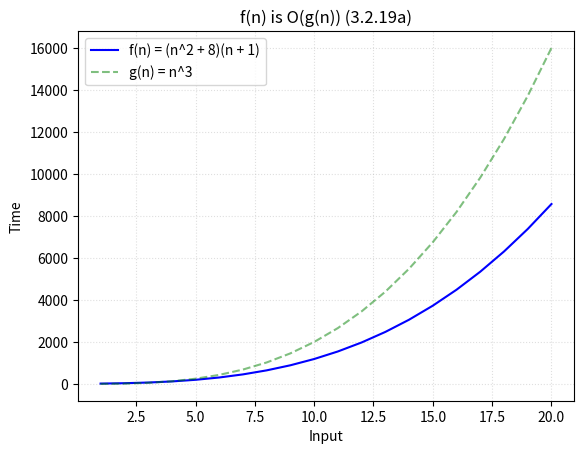

Reproduce this figure in Python.
from math import floor, ceil, log
import matplotlib.pyplot as plt
import numpy as np

# Name
name = '3.2.19a'
title = 'n^3'

# Constant witnesses
C, k = 2, 1

# Hypothetical complexity
f = lambda n: ((n**2) + 8) * (n + 1)
ftext = 'f(n) = (n^2 + 8)(n + 1)'
cftext = 'C|f(n)|'

# Bounding function for f(x)
g = lambda x: x**3
gtext = 'g(n) = %s'%title
cgtext = 'C|g(n)|'

# Input size
size = 20

# Coordinates for f(x) = y
x = np.array([x for x in range(1, size+1)])
y = np.array([f(x) for x in x])

# Coordinates for g(x)
g_x = np.array([g(x) for x in x])

# k Witness
vert = np.array([y for y in range(floor(y[-1]))])
w = np.array([k for y in vert])

#plt.plot(x, C*y, '--', color='blue', label=cftext, alpha=0.5)
plt.plot(x, y, color='blue', label=ftext)

plt.plot(x, C*g_x, '--', color='green', label=gtext, alpha=0.5)
#plt.plot(x, C*g_x, '--', color='green', label=cgtext, alpha=0.5)

#plt.plot(x, C*y, '--', color='blue', label=cftext, alpha=0.4)

#plt.plot(w, vert, '--', label='k = %d'%k, color='grey', linewidth=1, alpha=0.4)
plt.title('f(n) is O(g(n)) (%s)'%name, loc='center')
plt.legend(loc=2)
plt.grid(linestyle=':', alpha=0.4)
plt.xlabel('Input')
plt.ylabel('Time')
plt.savefig(name+'_plot.jpg')
plt.show()
